Run: headless pygame with SDL's dummy video driver; simulated clock (each Clock.tick advances the game by its frame time, no real sleeping); random seed 0; keys injected as events and as key.get_pressed() state; no mouse input.
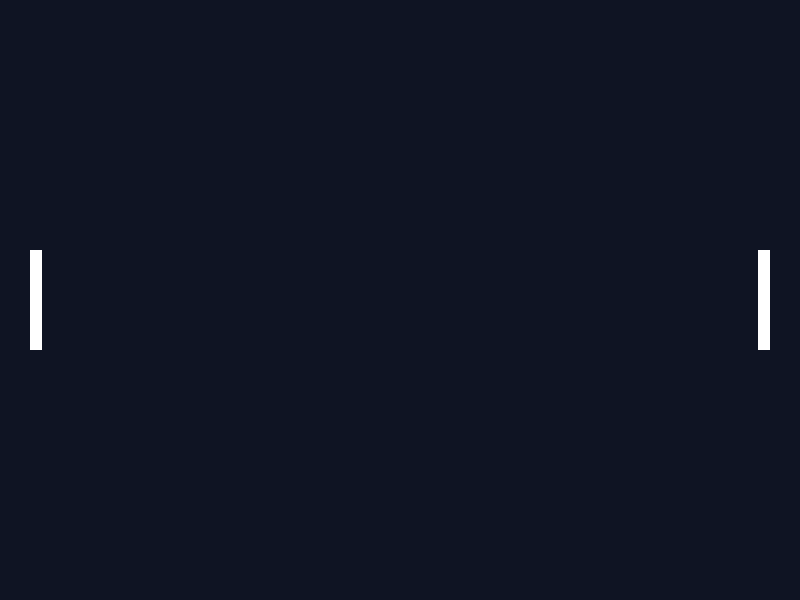
Frame 1 of 4 · flips 1–60 · no input
Frame 2 of 4 · flips 61–180 · tapped SPACE, RETURN · held RIGHT (→), D · screen unchanged from frame 1, image omitted
Frame 3 of 4 · flips 181–300 · held DOWN (↓), S · screen unchanged from frame 2, image omitted
Frame 4 of 4 · flips 301–420 · held LEFT (←), A, UP (↑), W · screen unchanged from frame 3, image omitted

The pygame program that drew these frames:

# Step 2: Draw the Paddles
import pygame

pygame.init()
WIDTH, HEIGHT = 800, 600
screen = pygame.display.set_mode((WIDTH, HEIGHT))
pygame.display.set_caption("Pong")
clock = pygame.time.Clock()

# a paddle is a rectangle: x, y, width, height
left = pygame.Rect(30, HEIGHT // 2 - 50, 12, 100)
right = pygame.Rect(WIDTH - 42, HEIGHT // 2 - 50, 12, 100)

running = True
while running:
    for event in pygame.event.get():
        if event.type == pygame.QUIT:
            running = False

    screen.fill((15, 20, 35))
    pygame.draw.rect(screen, (255, 255, 255), left)
    pygame.draw.rect(screen, (255, 255, 255), right)
    pygame.display.flip()
    clock.tick(60)

pygame.quit()
